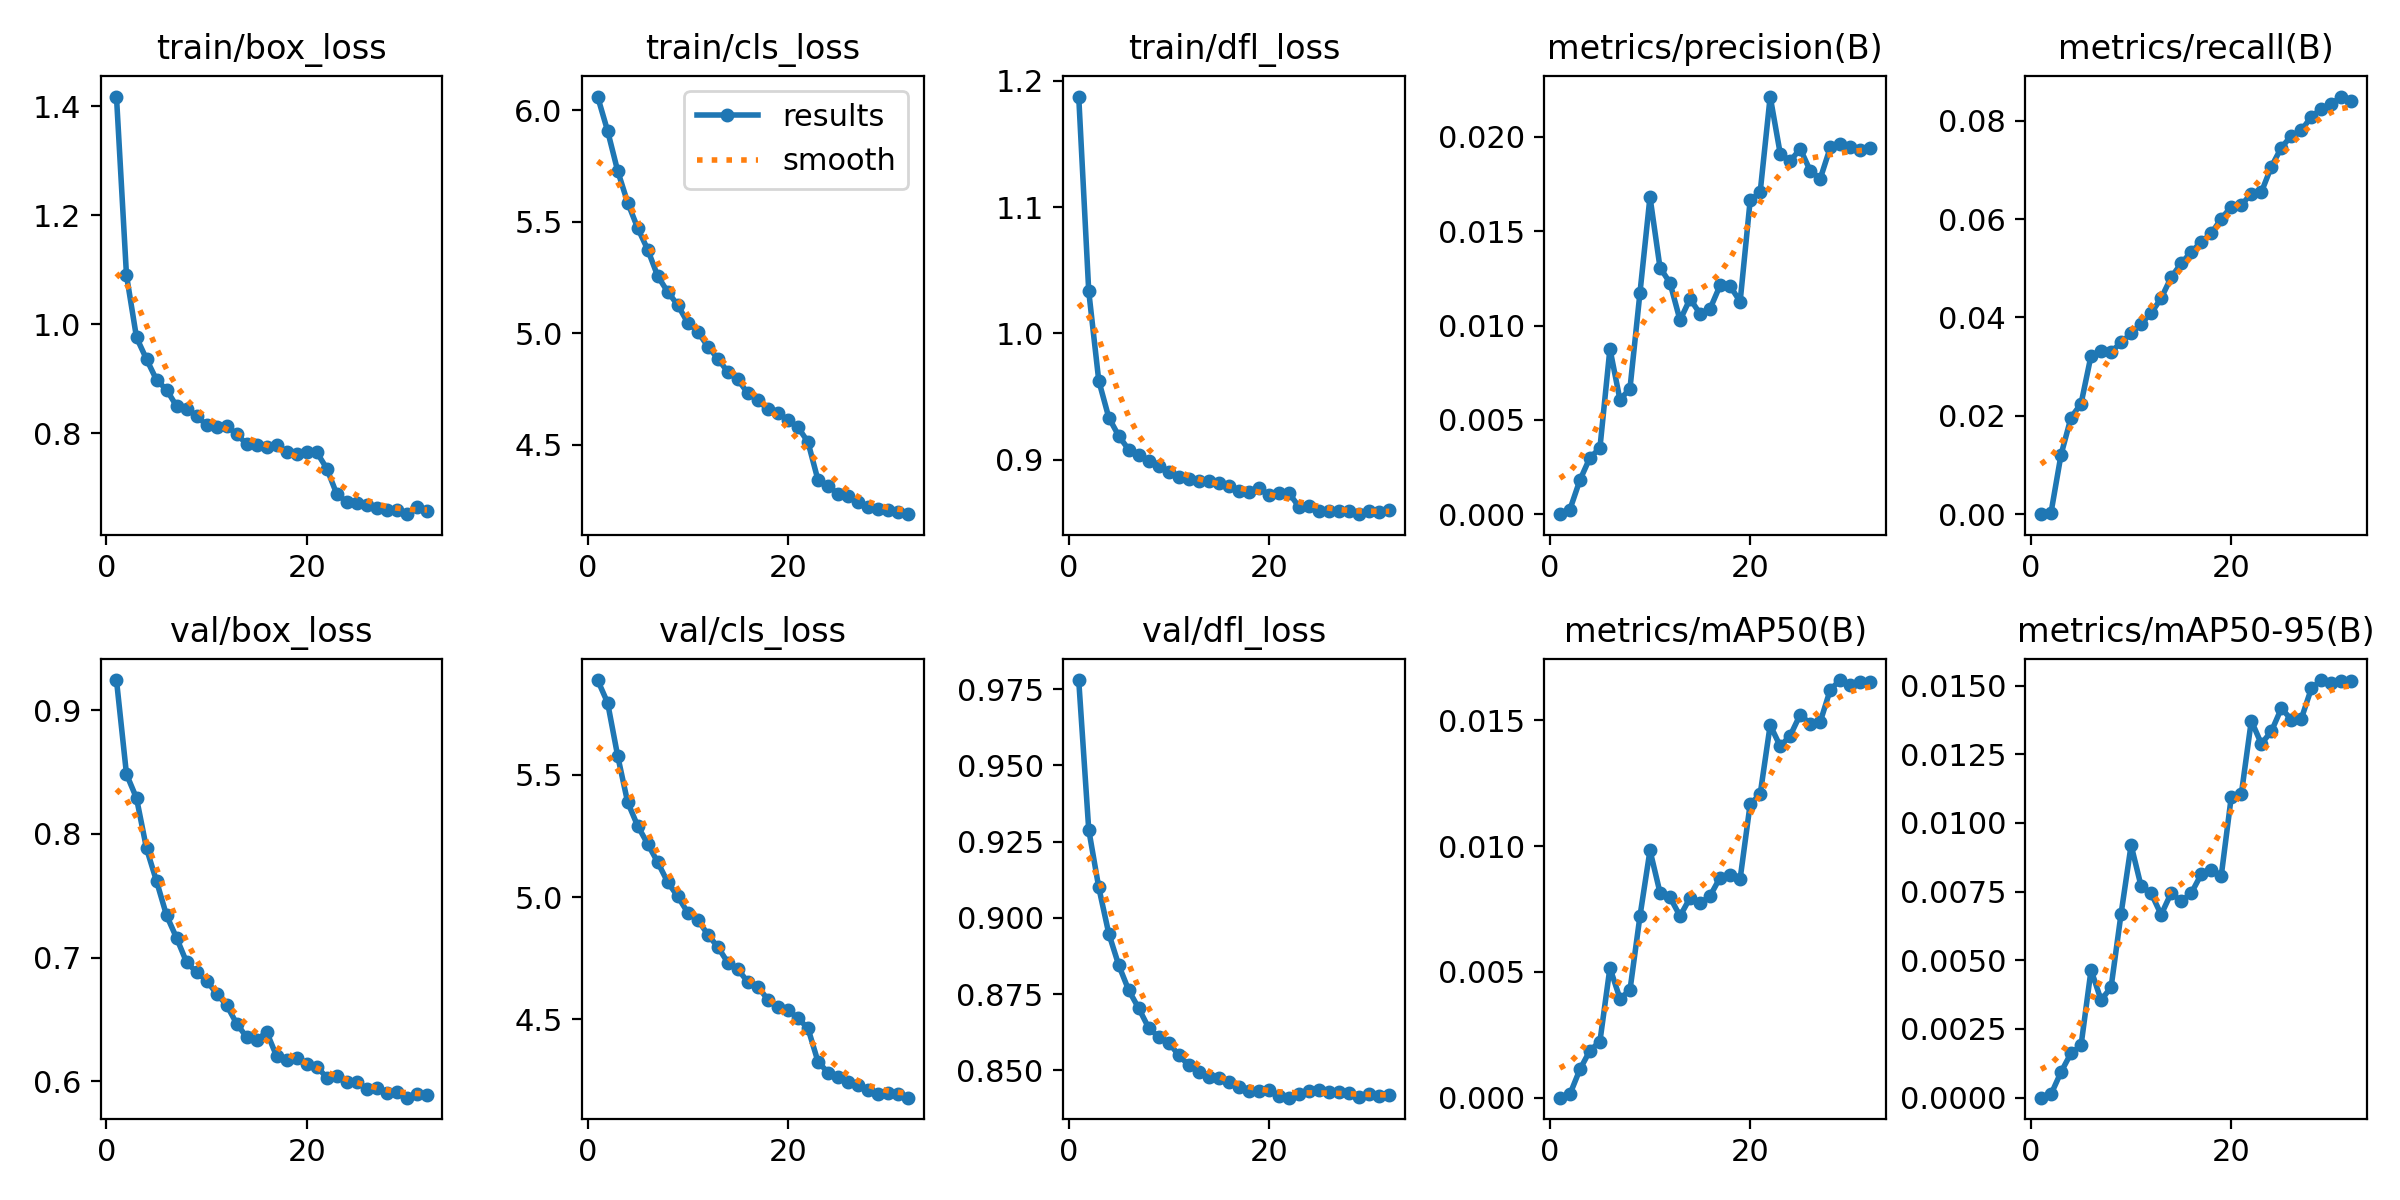

The table this chart was drawn from, first rows:
epoch, time, train/box_loss, train/cls_loss, train/dfl_loss, metrics/precision(B), metrics/recall(B), metrics/mAP50(B), metrics/mAP50-95(B), val/box_loss, val/cls_loss, val/dfl_loss, lr/pg0, lr/pg1, lr/pg2
1, 290.1, 1.417, 6.061, 1.187, 0, 0, 0, 0, 0.9245, 5.889, 0.978, 1.50267e-05, 1.50267e-05, 1.50267e-05
2, 578.4, 1.09, 5.907, 1.033, 0.00024, 0.00027, 0.00013, 0.00012, 0.8483, 5.796, 0.9289, 2.94207e-05, 2.94207e-05, 2.94207e-05
3, 867.6, 0.9756, 5.728, 0.9627, 0.0018, 0.01205, 0.00112, 0.00093, 0.829, 5.579, 0.91, 4.28661e-05, 4.28661e-05, 4.28661e-05
4, 1155, 0.9357, 5.586, 0.9335, 0.00299, 0.01966, 0.00187, 0.00162, 0.7882, 5.389, 0.8949, 4.17306e-05, 4.17306e-05, 4.17306e-05
5, 1446, 0.8977, 5.472, 0.9189, 0.0035, 0.02245, 0.00223, 0.0019, 0.7618, 5.292, 0.8844, 4.03075e-05, 4.03075e-05, 4.03075e-05
6, 1735, 0.8798, 5.375, 0.908, 0.00877, 0.03225, 0.00516, 0.00465, 0.7341, 5.218, 0.8762, 3.88844e-05, 3.88844e-05, 3.88844e-05
7, 2024, 0.8496, 5.256, 0.9041, 0.00607, 0.03317, 0.00394, 0.00355, 0.7159, 5.143, 0.8703, 3.74612e-05, 3.74612e-05, 3.74612e-05
8, 2313, 0.845, 5.186, 0.8995, 0.00665, 0.03299, 0.00427, 0.00402, 0.6962, 5.061, 0.8638, 3.60381e-05, 3.60381e-05, 3.60381e-05
9, 2604, 0.8323, 5.127, 0.8955, 0.01174, 0.03493, 0.00722, 0.0067, 0.6881, 5.003, 0.861, 3.4615e-05, 3.4615e-05, 3.4615e-05
10, 2893, 0.8144, 5.047, 0.8906, 0.01682, 0.03675, 0.00983, 0.00919, 0.6814, 4.937, 0.8591, 3.31919e-05, 3.31919e-05, 3.31919e-05
11, 3183, 0.8114, 5.007, 0.8862, 0.01307, 0.03873, 0.00815, 0.00769, 0.6707, 4.909, 0.8549, 3.17688e-05, 3.17688e-05, 3.17688e-05
12, 3475, 0.8135, 4.94, 0.8848, 0.01226, 0.0409, 0.00796, 0.00744, 0.6615, 4.847, 0.8517, 3.03456e-05, 3.03456e-05, 3.03456e-05
13, 3765, 0.7981, 4.887, 0.8831, 0.01028, 0.04392, 0.00722, 0.00666, 0.6465, 4.797, 0.8493, 2.89225e-05, 2.89225e-05, 2.89225e-05
14, 4055, 0.7802, 4.827, 0.8832, 0.01142, 0.04816, 0.00794, 0.00745, 0.6356, 4.732, 0.8477, 2.74994e-05, 2.74994e-05, 2.74994e-05
15, 4344, 0.7783, 4.793, 0.8817, 0.01062, 0.05101, 0.00773, 0.00715, 0.6335, 4.705, 0.8476, 2.60762e-05, 2.60762e-05, 2.60762e-05
16, 4634, 0.775, 4.73, 0.879, 0.01089, 0.05332, 0.00802, 0.00744, 0.6395, 4.653, 0.8462, 2.46531e-05, 2.46531e-05, 2.46531e-05
17, 4924, 0.7775, 4.7, 0.8757, 0.01213, 0.05535, 0.00875, 0.00813, 0.62, 4.633, 0.8446, 2.323e-05, 2.323e-05, 2.323e-05
18, 5225, 0.7661, 4.658, 0.8749, 0.01209, 0.05709, 0.00887, 0.00828, 0.6168, 4.581, 0.8431, 2.18069e-05, 2.18069e-05, 2.18069e-05
19, 5519, 0.762, 4.643, 0.8778, 0.01127, 0.0601, 0.0087, 0.00808, 0.6187, 4.55, 0.8433, 2.03837e-05, 2.03837e-05, 2.03837e-05
20, 5809, 0.766, 4.61, 0.8721, 0.01663, 0.0625, 0.01167, 0.01095, 0.6142, 4.539, 0.8434, 1.89606e-05, 1.89606e-05, 1.89606e-05
21, 6101, 0.7649, 4.579, 0.8741, 0.01707, 0.06284, 0.01206, 0.01104, 0.6117, 4.505, 0.8416, 1.75375e-05, 1.75375e-05, 1.75375e-05
22, 6391, 0.735, 4.513, 0.8737, 0.02214, 0.06521, 0.01481, 0.01372, 0.6029, 4.464, 0.841, 1.61144e-05, 1.61144e-05, 1.61144e-05
23, 6684, 0.688, 4.342, 0.8628, 0.01912, 0.06547, 0.01397, 0.01288, 0.6043, 4.327, 0.8422, 1.46913e-05, 1.46913e-05, 1.46913e-05
24, 6976, 0.674, 4.317, 0.8633, 0.01872, 0.07066, 0.01439, 0.01333, 0.5994, 4.282, 0.8434, 1.32681e-05, 1.32681e-05, 1.32681e-05
25, 7265, 0.6728, 4.28, 0.8599, 0.01937, 0.07455, 0.01523, 0.01417, 0.5995, 4.263, 0.8436, 1.1845e-05, 1.1845e-05, 1.1845e-05
26, 7552, 0.6674, 4.272, 0.8596, 0.0182, 0.07695, 0.01486, 0.01376, 0.5937, 4.245, 0.8428, 1.04219e-05, 1.04219e-05, 1.04219e-05
27, 7840, 0.6623, 4.242, 0.8598, 0.01779, 0.07805, 0.01494, 0.0138, 0.5943, 4.232, 0.8428, 8.99875e-06, 8.99875e-06, 8.99875e-06
28, 8130, 0.6586, 4.22, 0.8595, 0.01944, 0.08086, 0.01622, 0.0149, 0.5905, 4.213, 0.8426, 7.57563e-06, 7.57563e-06, 7.57563e-06
29, 8422, 0.6584, 4.211, 0.8571, 0.01965, 0.0824, 0.0166, 0.0152, 0.5909, 4.195, 0.8413, 6.1525e-06, 6.1525e-06, 6.1525e-06
30, 8711, 0.6514, 4.206, 0.8595, 0.01948, 0.08344, 0.01642, 0.0151, 0.5866, 4.199, 0.8422, 4.72937e-06, 4.72937e-06, 4.72937e-06
31, 9002, 0.6642, 4.198, 0.8585, 0.01931, 0.08493, 0.01651, 0.01515, 0.5892, 4.196, 0.8415, 3.30625e-06, 3.30625e-06, 3.30625e-06
32, 9293, 0.658, 4.189, 0.8607, 0.01939, 0.08393, 0.01652, 0.01516, 0.5892, 4.18, 0.8419, 1.88313e-06, 1.88313e-06, 1.88313e-06
